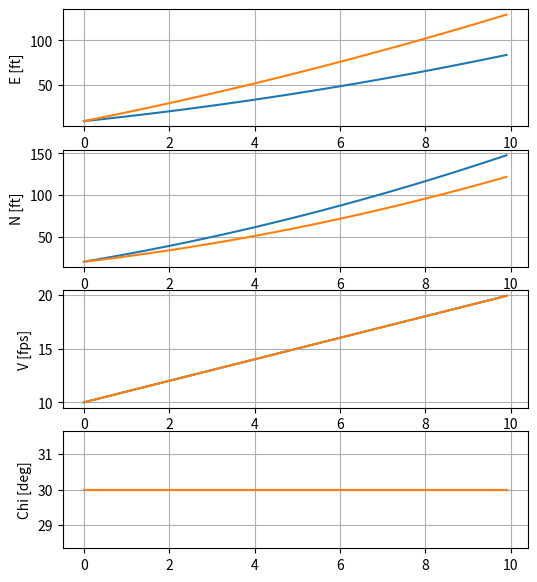

Generate this figure with matplotlib:
import numpy as np
import matplotlib.pyplot as plt

def nonlin(uk, xk, T):

    xkp1 = [0.0, 0.0, 0.0, 0.0]
    xkp1[0] = xk[0] + T * xk[2] * np.sin(xk[3]) # Edot
    xkp1[1] = xk[1] + T * xk[2] * np.cos(xk[3]) # Ndot
    xkp1[2] = xk[2] + T * uk[0]                 # Vdot
    xkp1[3] = xk[3] + T * uk[1]                 # Chidot

    return xkp1


def lin(x0_k, del_u_k, del_x_k, T):

    E0_k   = x0_k[0]
    N0_k   = x0_k[1]
    V0_k   = x0_k[2]
    Chi0_k = x0_k[3]

    del_E_k   = del_x_k[0]
    del_N_k   = del_x_k[1]
    del_V_k   = del_x_k[2]
    del_Chi_k = del_x_k[3]

    del_u1_k = del_u_k[0]
    del_u2_k = del_u_k[1]

    del_E_kp1   = del_E_k + T * (np.sin(Chi0_k) * del_V_k + V0_k * np.cos(Chi0_k) * del_Chi_k)  # Edot
    del_N_kp1   = del_N_k + T * (np.cos(Chi0_k) * del_V_k - V0_k * np.sin(Chi0_k) * del_Chi_k)  # Edot
    del_V_kp1   = del_V_k + T * del_u1_k
    del_Chi_kp1 = del_Chi_k + T * del_u2_k

    x_del_kp1 = np.array([del_E_kp1, del_N_kp1, del_V_kp1, del_Chi_kp1 ])

    return x_del_kp1

# ---------------------------------------------------------
# Run simulation

T = 0.1
t = np.arange(0,10,T)

V0 = 10
chi0 = 30 * np.pi / 180

x0 = np.array([10, 20, V0, chi0])
xk_nonlin = np.zeros([4,t.size])
xk_lin = np.zeros([4,t.size])

xk_nonlin[:,0] = x0
xk_lin[:,0] = x0

u1_k = np.zeros(t.size) + 1
u2_k = np.zeros(t.size)
uk = np.array([u1_k, u2_k])

for k in range(len(t)-1):
    xkp1_nonlin     = nonlin(uk[:,k], xk_nonlin[:,k], T)
    xk_nonlin[:,k+1]  = xkp1_nonlin

    xkp1_lin     = lin(x0, uk[:,k], xk_lin[:,k], T)
    xk_lin[:,k+1]  = xkp1_lin



plt.figure(0,figsize=(6,7))

plt.subplot(411)
plt.plot(t, xk_nonlin[0,:], t, xk_lin[0,:])
plt.ylabel('E [ft]')
plt.grid('on')

plt.subplot(412)
plt.plot(t, xk_nonlin[1,:], t, xk_lin[1,:])
plt.ylabel('N [ft]')
plt.grid('on')

plt.subplot(413)
plt.plot(t, xk_nonlin[2,:], t, xk_lin[2,:])
plt.ylabel('V [fps]')
plt.grid('on')

plt.subplot(414)
plt.plot(t, xk_nonlin[3,:]*180/np.pi, t, xk_lin[3,:]*180/np.pi)
plt.ylabel('Chi [deg]')
plt.grid('on')


plt.show()







